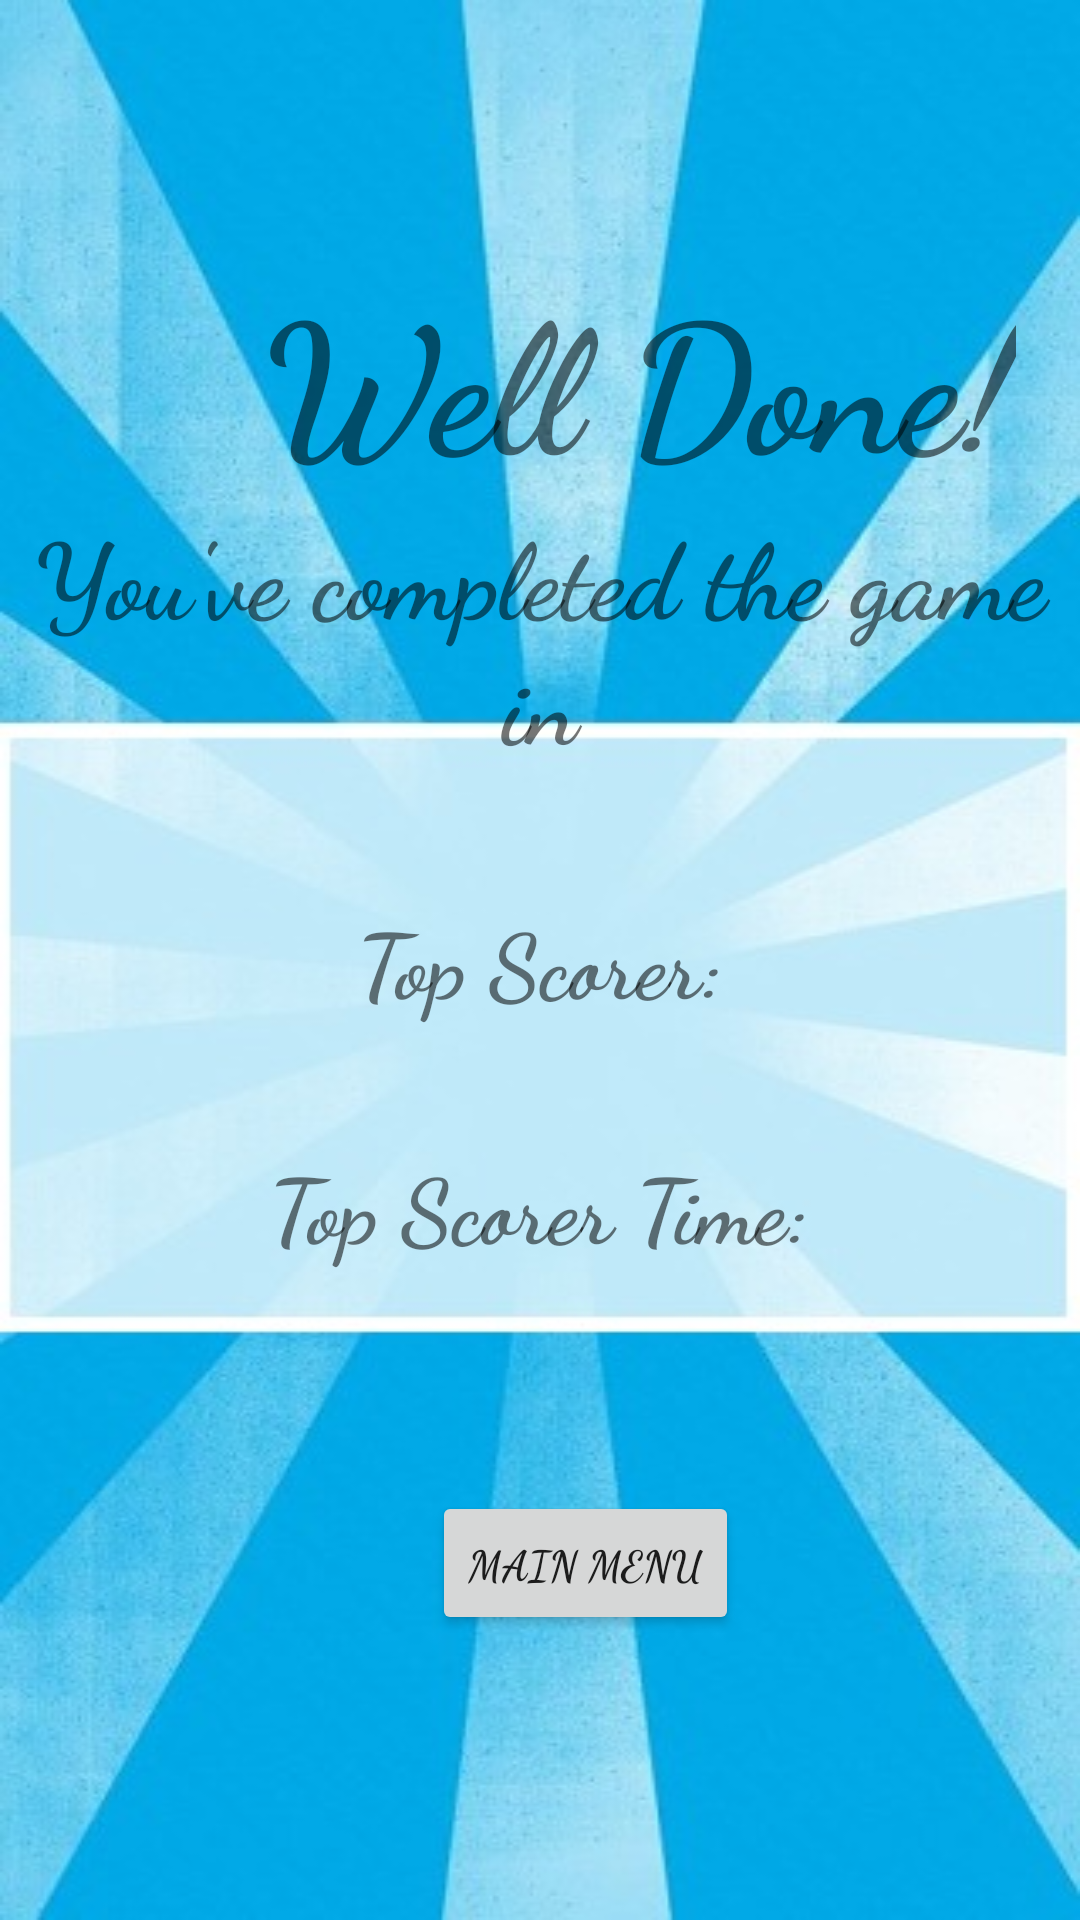

Here is an Android app screen rendered from its layout file. Give the layout XML and the strings, colors and styles it references.
<!-- AndroidManifest.xml: application theme Theme.MemoryGameTeam7 -->
<!-- res/layout/activity_result_screen.xml -->
<?xml version="1.0" encoding="utf-8"?>
<androidx.constraintlayout.widget.ConstraintLayout xmlns:android="http://schemas.android.com/apk/res/android"
    xmlns:app="http://schemas.android.com/apk/res-auto"
    xmlns:tools="http://schemas.android.com/tools"
    android:layout_width="match_parent"
    android:layout_height="match_parent"
    android:background="@drawable/background"
    tools:context=".ResultScreen">


    <TextView
        android:id="@+id/congrats"
        android:layout_width="wrap_content"
        android:layout_height="wrap_content"
        android:layout_marginLeft="88dp"
        android:layout_marginTop="84dp"
        android:text="Well Done!"
        android:textSize="60dp"
        android:fontFamily="cursive"
        android:textStyle="bold"
        app:layout_constraintLeft_toLeftOf="parent"
        app:layout_constraintTop_toTopOf="parent" />


    <TextView
        android:id="@+id/thisTimed"
        android:layout_width="wrap_content"
        android:layout_height="wrap_content"
        android:gravity="center"
        android:text="You've completed the game in"
        android:textSize="35dp"
        android:fontFamily="cursive"
        android:textStyle="bold"
        app:layout_constraintLeft_toLeftOf="parent"
        app:layout_constraintRight_toRightOf="parent"
        app:layout_constraintTop_toBottomOf="@id/congrats" />

    <TextView
        android:id="@+id/topScorer"
        android:layout_width="wrap_content"
        android:layout_height="wrap_content"
        android:fontFamily="cursive"
        android:gravity="center"
        android:text="Top Scorer:"
        android:textSize="30dp"
        android:textStyle="bold"
        app:layout_constraintBottom_toBottomOf="parent"
        app:layout_constraintEnd_toEndOf="parent"
        app:layout_constraintStart_toStartOf="parent"
        app:layout_constraintTop_toTopOf="parent" />

    <TextView
        android:id="@+id/topScorerTime"
        android:layout_width="wrap_content"
        android:layout_height="wrap_content"
        android:layout_marginTop="40dp"
        android:fontFamily="cursive"
        android:text="Top Scorer Time:"
        android:textSize="30dp"
        android:textStyle="bold"
        app:layout_constraintEnd_toEndOf="parent"
        app:layout_constraintStart_toStartOf="parent"
        app:layout_constraintTop_toBottomOf="@id/topScorer" />

    <Button
        android:id="@+id/mainMenu"
        android:layout_width="wrap_content"
        android:layout_height="wrap_content"
        android:layout_marginLeft="144dp"
        android:layout_marginTop="156dp"
        android:fontFamily="cursive"
        android:text="Main Menu"
        android:textStyle="bold"
        app:layout_constraintLeft_toLeftOf="parent"
        app:layout_constraintTop_toBottomOf="@+id/topScorer" />

</androidx.constraintlayout.widget.ConstraintLayout>
<!-- resources referenced by this layout -->
<resources>
  <!-- drawable background: jpeg bitmap (drawable-v24, 36949 bytes) -->
  <style name="Theme.MemoryGameTeam7" parent="Theme.MaterialComponents.DayNight.NoActionBar">
          
          <item name="colorPrimary">@color/turquoise</item>
          <item name="colorPrimaryVariant">@color/turquoise_dark</item>
          <item name="colorOnPrimary">@color/white</item>
          
          <item name="colorSecondary">@color/teal_200</item>
          <item name="colorSecondaryVariant">@color/teal_700</item>
          <item name="colorOnSecondary">@color/black</item>
          
          <item name="android:statusBarColor" tools:targetApi="l">?attr/colorPrimaryVariant</item>
          
      </style>
  <color name="turquoise">#32A8A6</color>
  <color name="turquoise_dark">#26807F</color>
  <color name="white">#FFFFFFFF</color>
  <color name="teal_200">#FF03DAC5</color>
  <color name="teal_700">#FF018786</color>
  <color name="black">#FF000000</color>
</resources>
